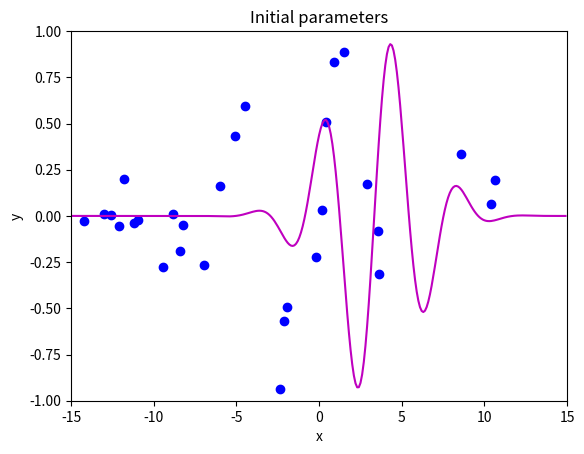
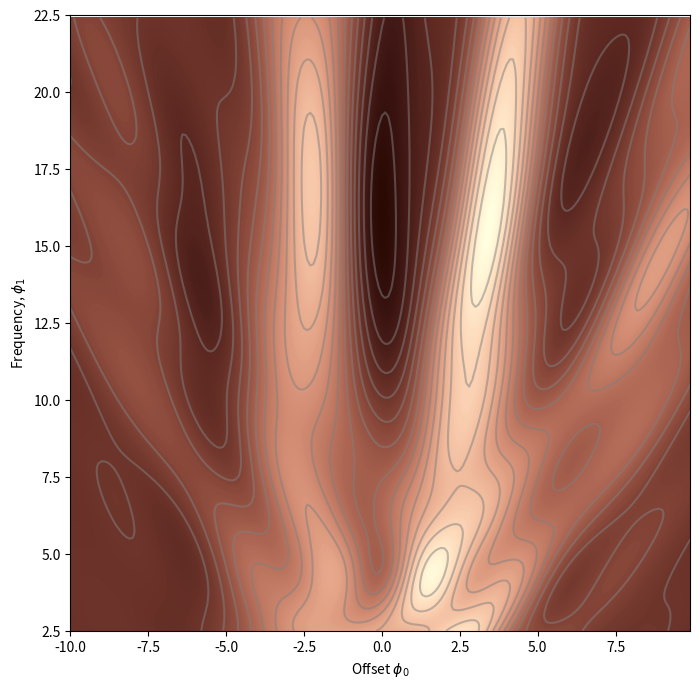
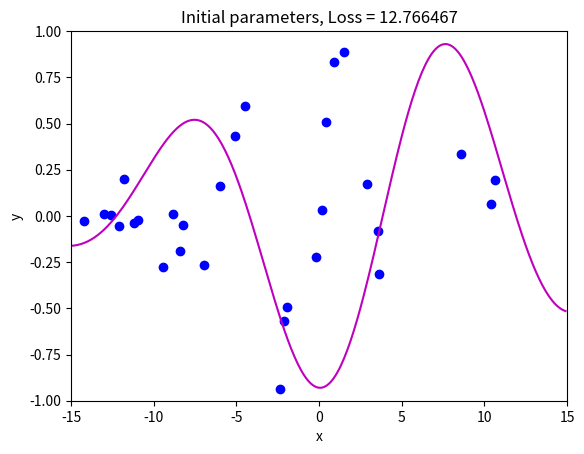
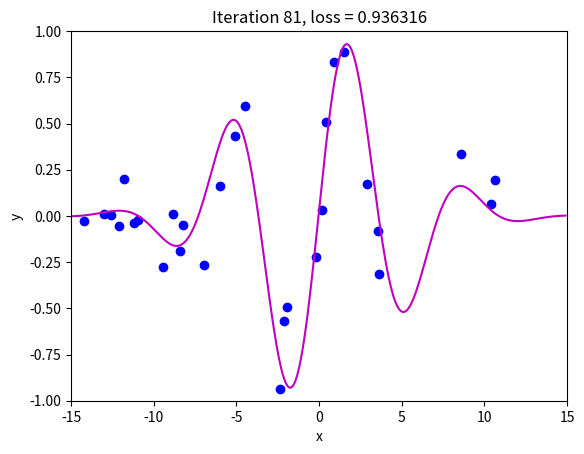
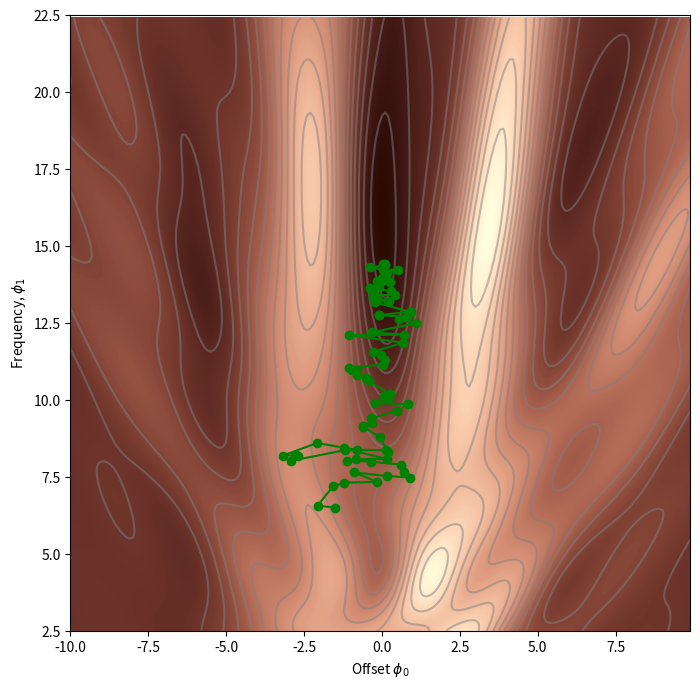
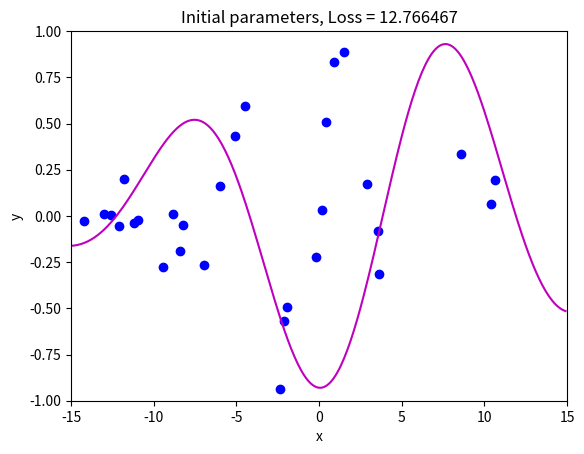
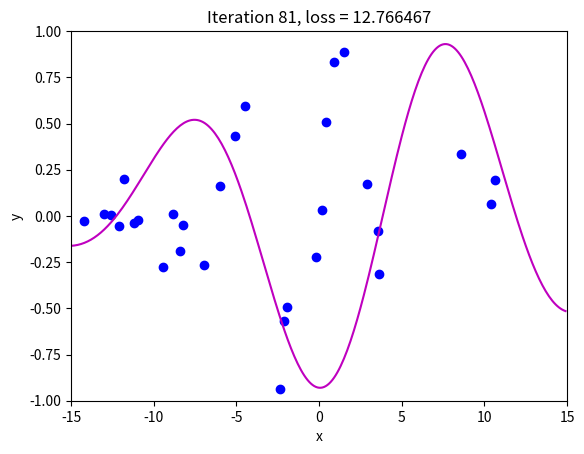
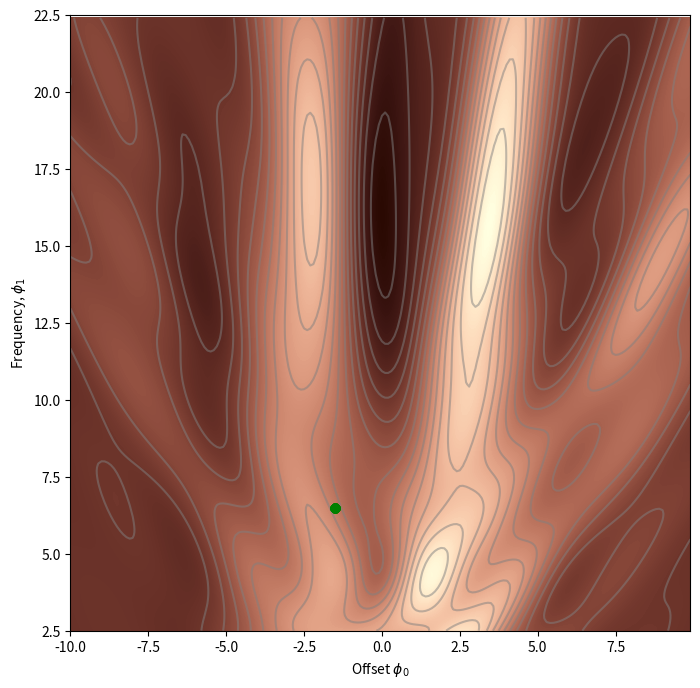

These charts were generated, in order, by the following Python code:
# import libraries
import numpy as np
import matplotlib.pyplot as plt
from matplotlib import cm
from matplotlib.colors import ListedColormap

# Let's create our training data 30 pairs {x_i, y_i}
# We'll try to fit the Gabor model to these data
data = np.array([[-1.920e+00,-1.422e+01,1.490e+00,-1.940e+00,-2.389e+00,-5.090e+00,
                 -8.861e+00,3.578e+00,-6.010e+00,-6.995e+00,3.634e+00,8.743e-01,
                 -1.096e+01,4.073e-01,-9.467e+00,8.560e+00,1.062e+01,-1.729e-01,
                  1.040e+01,-1.261e+01,1.574e-01,-1.304e+01,-2.156e+00,-1.210e+01,
                 -1.119e+01,2.902e+00,-8.220e+00,-1.179e+01,-8.391e+00,-4.505e+00],
                  [-1.051e+00,-2.482e-02,8.896e-01,-4.943e-01,-9.371e-01,4.306e-01,
                  9.577e-03,-7.944e-02 ,1.624e-01,-2.682e-01,-3.129e-01,8.303e-01,
                  -2.365e-02,5.098e-01,-2.777e-01,3.367e-01,1.927e-01,-2.222e-01,
                  6.352e-02,6.888e-03,3.224e-02,1.091e-02,-5.706e-01,-5.258e-02,
                  -3.666e-02,1.709e-01,-4.805e-02,2.008e-01,-1.904e-01,5.952e-01]])

# Let's define our model
def model(phi,x):
  sin_component = np.sin(phi[0] + 0.06 * phi[1] * x)
  gauss_component = np.exp(-(phi[0] + 0.06 * phi[1] * x) * (phi[0] + 0.06 * phi[1] * x) / 32)
  y_pred= sin_component * gauss_component
  return y_pred

# Draw model
def draw_model(data,model,phi,title=None):
  x_model = np.arange(-15,15,0.1)
  y_model = model(phi,x_model)

  fix, ax = plt.subplots()
  ax.plot(data[0,:],data[1,:],'bo')
  ax.plot(x_model,y_model,'m-')
  ax.set_xlim([-15,15]);ax.set_ylim([-1,1])
  ax.set_xlabel('x'); ax.set_ylabel('y')
  if title is not None:
    ax.set_title(title)
  plt.show()

# Initialize the parameters and draw the model
phi = np.zeros((2,1))
phi[0] =  -5     # Horizontal offset
phi[1] =  25     # Frequency
draw_model(data,model,phi, "Initial parameters")


def compute_loss(data_x, data_y, model, phi):
  pred_y = model(phi, data_x)
  loss = np.sum((pred_y-data_y)*(pred_y-data_y))
  return loss

def draw_loss_function(compute_loss, data,  model, phi_iters = None):
  # Define pretty colormap
  my_colormap_vals_hex =('2a0902', '2b0a03', '2c0b04', '2d0c05', '2e0c06', '2f0d07', '300d08', '310e09', '320f0a', '330f0b', '34100b', '35110c', '36110d', '37120e', '38120f', '39130f', '3a1410', '3b1411', '3c1511', '3d1612', '3e1613', '3f1713', '401714', '411814', '421915', '431915', '451a16', '461b16', '471b17', '481c17', '491d18', '4a1d18', '4b1e19', '4c1f19', '4d1f1a', '4e201b', '50211b', '51211c', '52221c', '53231d', '54231d', '55241e', '56251e', '57261f', '58261f', '592720', '5b2821', '5c2821', '5d2922', '5e2a22', '5f2b23', '602b23', '612c24', '622d25', '632e25', '652e26', '662f26', '673027', '683027', '693128', '6a3229', '6b3329', '6c342a', '6d342a', '6f352b', '70362c', '71372c', '72372d', '73382e', '74392e', '753a2f', '763a2f', '773b30', '783c31', '7a3d31', '7b3e32', '7c3e33', '7d3f33', '7e4034', '7f4134', '804235', '814236', '824336', '834437', '854538', '864638', '874739', '88473a', '89483a', '8a493b', '8b4a3c', '8c4b3c', '8d4c3d', '8e4c3e', '8f4d3f', '904e3f', '924f40', '935041', '945141', '955242', '965343', '975343', '985444', '995545', '9a5646', '9b5746', '9c5847', '9d5948', '9e5a49', '9f5a49', 'a05b4a', 'a15c4b', 'a35d4b', 'a45e4c', 'a55f4d', 'a6604e', 'a7614e', 'a8624f', 'a96350', 'aa6451', 'ab6552', 'ac6552', 'ad6653', 'ae6754', 'af6855', 'b06955', 'b16a56', 'b26b57', 'b36c58', 'b46d59', 'b56e59', 'b66f5a', 'b7705b', 'b8715c', 'b9725d', 'ba735d', 'bb745e', 'bc755f', 'bd7660', 'be7761', 'bf7862', 'c07962', 'c17a63', 'c27b64', 'c27c65', 'c37d66', 'c47e67', 'c57f68', 'c68068', 'c78169', 'c8826a', 'c9836b', 'ca846c', 'cb856d', 'cc866e', 'cd876f', 'ce886f', 'ce8970', 'cf8a71', 'd08b72', 'd18c73', 'd28d74', 'd38e75', 'd48f76', 'd59077', 'd59178', 'd69279', 'd7937a', 'd8957b', 'd9967b', 'da977c', 'da987d', 'db997e', 'dc9a7f', 'dd9b80', 'de9c81', 'de9d82', 'df9e83', 'e09f84', 'e1a185', 'e2a286', 'e2a387', 'e3a488', 'e4a589', 'e5a68a', 'e5a78b', 'e6a88c', 'e7aa8d', 'e7ab8e', 'e8ac8f', 'e9ad90', 'eaae91', 'eaaf92', 'ebb093', 'ecb295', 'ecb396', 'edb497', 'eeb598', 'eeb699', 'efb79a', 'efb99b', 'f0ba9c', 'f1bb9d', 'f1bc9e', 'f2bd9f', 'f2bfa1', 'f3c0a2', 'f3c1a3', 'f4c2a4', 'f5c3a5', 'f5c5a6', 'f6c6a7', 'f6c7a8', 'f7c8aa', 'f7c9ab', 'f8cbac', 'f8ccad', 'f8cdae', 'f9ceb0', 'f9d0b1', 'fad1b2', 'fad2b3', 'fbd3b4', 'fbd5b6', 'fbd6b7', 'fcd7b8', 'fcd8b9', 'fcdaba', 'fddbbc', 'fddcbd', 'fddebe', 'fddfbf', 'fee0c1', 'fee1c2', 'fee3c3', 'fee4c5', 'ffe5c6', 'ffe7c7', 'ffe8c9', 'ffe9ca', 'ffebcb', 'ffeccd', 'ffedce', 'ffefcf', 'fff0d1', 'fff2d2', 'fff3d3', 'fff4d5', 'fff6d6', 'fff7d8', 'fff8d9', 'fffada', 'fffbdc', 'fffcdd', 'fffedf', 'ffffe0')
  my_colormap_vals_dec = np.array([int(element,base=16) for element in my_colormap_vals_hex])
  r = np.floor(my_colormap_vals_dec/(256*256))
  g = np.floor((my_colormap_vals_dec - r *256 *256)/256)
  b = np.floor(my_colormap_vals_dec - r * 256 *256 - g * 256)
  my_colormap = ListedColormap(np.vstack((r,g,b)).transpose()/255.0)

  # Make grid of intercept/slope values to plot
  offsets_mesh, freqs_mesh = np.meshgrid(np.arange(-10,10.0,0.1), np.arange(2.5,22.5,0.1))
  loss_mesh = np.zeros_like(freqs_mesh)
  # Compute loss for every set of parameters
  for idslope, slope in np.ndenumerate(freqs_mesh):
     loss_mesh[idslope] = compute_loss(data[0,:], data[1,:], model, np.array([[offsets_mesh[idslope]], [slope]]))

  fig,ax = plt.subplots()
  fig.set_size_inches(8,8)
  ax.contourf(offsets_mesh,freqs_mesh,loss_mesh,256,cmap=my_colormap)
  ax.contour(offsets_mesh,freqs_mesh,loss_mesh,20,colors=['#80808080'])
  if phi_iters is not None:
    ax.plot(phi_iters[0,:], phi_iters[1,:],'go-')
  ax.set_ylim([2.5,22.5])
  ax.set_xlabel('Offset $\phi_{0}$'); ax.set_ylabel('Frequency, $\phi_{1}$')
  plt.show()

draw_loss_function(compute_loss, data, model)

# These came from writing out the expression for the sum of squares loss and taking the
# derivative with respect to phi0 and phi1. It was a lot of hassle to get it right!
def gabor_deriv_phi0(data_x,data_y,phi0, phi1):
    x = 0.06 * phi1 * data_x + phi0
    y = data_y
    cos_component = np.cos(x)
    sin_component = np.sin(x)
    gauss_component = np.exp(-0.5 * x *x / 16)
    deriv = cos_component * gauss_component - sin_component * gauss_component * x / 16
    deriv = 2* deriv * (sin_component * gauss_component - y)
    return np.sum(deriv)

def gabor_deriv_phi1(data_x, data_y,phi0, phi1):
    x = 0.06 * phi1 * data_x + phi0
    y = data_y
    cos_component = np.cos(x)
    sin_component = np.sin(x)
    gauss_component = np.exp(-0.5 * x *x / 16)
    deriv = 0.06 * data_x * cos_component * gauss_component - 0.06 * data_x*sin_component * gauss_component * x / 16
    deriv = 2*deriv * (sin_component * gauss_component - y)
    return np.sum(deriv)

def compute_gradient(data_x, data_y, phi):
    dl_dphi0 = gabor_deriv_phi0(data_x, data_y, phi[0],phi[1])
    dl_dphi1 = gabor_deriv_phi1(data_x, data_y, phi[0],phi[1])
    # Return the gradient
    return np.array([[dl_dphi0],[dl_dphi1]])

# Set the random number generator so you always get same numbers (disable if you don't want this)
np.random.seed(1)
# Initialize the parameters
n_steps = 81
batch_size = 5
alpha = 0.6
phi_all = np.zeros((2,n_steps+1))
phi_all[0,0] = -1.5
phi_all[1,0] = 6.5

# Measure loss and draw initial model
loss =  compute_loss(data[0,:], data[1,:], model, phi_all[:,0:1])
draw_model(data,model,phi_all[:,0:1], "Initial parameters, Loss = %f"%(loss))

for c_step in range (n_steps):
  # Choose random batch indices
  batch_index = np.random.permutation(data.shape[1])[0:batch_size]
  # Compute the gradient
  gradient = compute_gradient(data[0,batch_index], data[1,batch_index], phi_all[:,c_step:c_step+1] )
  # Update the parameters
  phi_all[:,c_step+1:c_step+2] = phi_all[:,c_step:c_step+1] - alpha * gradient

loss =  compute_loss(data[0,:], data[1,:], model, phi_all[:,c_step+1:c_step+2])
draw_model(data,model,phi_all[:,c_step+1], "Iteration %d, loss = %f"%(c_step+1,loss))
draw_loss_function(compute_loss, data, model,phi_all)

# Set the random number generator so you always get same numbers (disable if you don't want this)
np.random.seed(1)
# Initialize the parameters
n_steps = 81
batch_size = 5
alpha = 0.6
beta = 0.6
momentum = np.zeros([2,1])
phi_all = np.zeros((2,n_steps+1))
phi_all[0,0] = -1.5
phi_all[1,0] = 6.5

# Measure loss and draw initial model
loss =  compute_loss(data[0,:], data[1,:], model, phi_all[:,0:1])
draw_model(data,model,phi_all[:,0:1], "Initial parameters, Loss = %f"%(loss))

for c_step in range (n_steps):
  # Choose random batch indices
  batch_index = np.random.permutation(data.shape[1])[0:batch_size]
  # Compute the gradient
  gradient = compute_gradient(data[0,batch_index], data[1,batch_index],  phi_all[:,c_step:c_step+1])
  # TODO -- calculate momentum - replace the line below
  momentum = np.zeros([2,1])

  # Update the parameters
  phi_all[:,c_step+1:c_step+2] = phi_all[:,c_step:c_step+1] - alpha * momentum

loss =  compute_loss(data[0,:], data[1,:], model, phi_all[:,c_step+1:c_step+2])
draw_model(data,model,phi_all[:,c_step+1], "Iteration %d, loss = %f"%(c_step+1,loss))
draw_loss_function(compute_loss, data, model,phi_all)